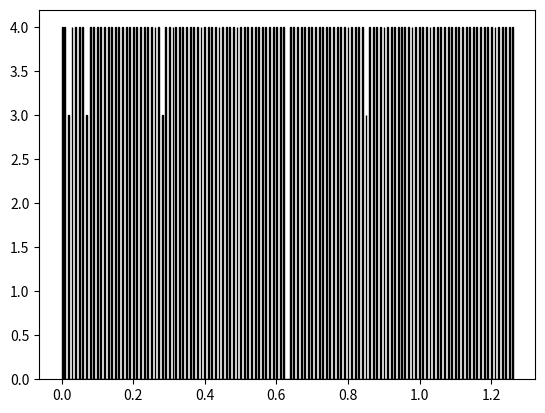

Write the Python code that produced this figure.
import matplotlib.pyplot as plt

# método lineal congruencial (L.C.G.)
#Linear congruential method: Generate 500 numbers with the following parameters: X0 = 7, a = 3, c = 1, m = 127.
def lcg(seed):
    while True:
        seed = ((3 * seed + 1) % 127)
        yield seed / 100
rand = lcg(7)
values = [next(rand) for _ in range(500)]
print(values)

with open('output.txt', 'w') as f:
    for value in values:
        f.write(format(value))
        f.write('\n')

plt.hist(values, bins=500, edgecolor='k', color = '#0c1881', histtype = 'bar')
plt.show()
